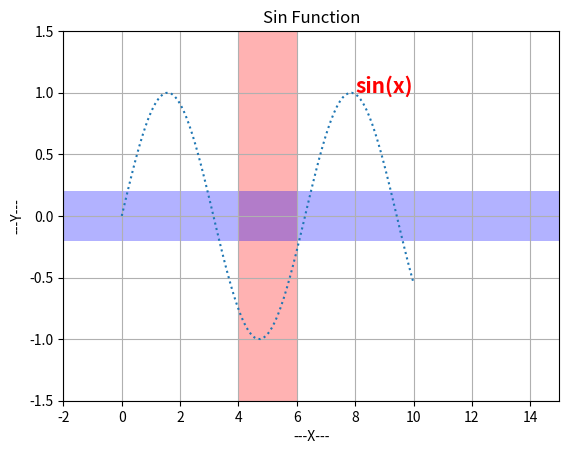

Here is the Python script that generated this plot:
import matplotlib.pyplot as plt
import numpy as np

# 绘制垂直于x轴x<4 and x>6的参考区域，以及y轴y<0.2 and y>-0.2的参考区域

if __name__ == '__main__':
    x = np.linspace(0, 10, 100)
    y = np.sin(x)
    print(x)
    plt.plot(x, y, ':', label='sin(x)')
    # 设置y轴上下限
    plt.ylim(-1.5, 1.5)
    # 设置x轴上下限
    plt.xlim(-2, 15)

    # 设置xy轴标签
    plt.xlabel('---X---')
    plt.ylabel('---Y---')

    # 设置标题
    plt.title('Sin Function')

    # 设置网格
    plt.grid()

    # 设置参考区域:水平
    plt.axvspan(xmin=4, xmax=6, facecolor='r', alpha=0.3)
    # 设置参考区域:垂直
    plt.axhspan(ymin=-0.2, ymax=0.2, facecolor='b', alpha=0.3)

    # 添加注释文字
    plt.text(8,1.0,'sin(x)',weight='bold',color='r',fontsize=15)

    plt.show()
